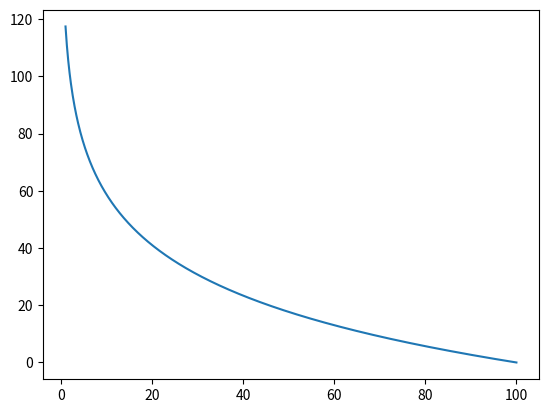

Here is the Python script that generated this plot:
import numpy as np
import matplotlib.pyplot as plt
plt.ion()

savings_rate = np.linspace(.01, 1., 1000)

rate_of_return = .04

time_years = np.log(1/savings_rate)/np.log(1+rate_of_return)

plt.plot(100.*savings_rate, time_years)

data = np.concatenate((100.*savings_rate[:, np.newaxis], time_years[:, np.newaxis]), axis=1)

np.savetxt('data.csv', data, fmt='%3.10f', delimiter=', ', newline='\n', header='Savings rate, Time to retire (years)')

